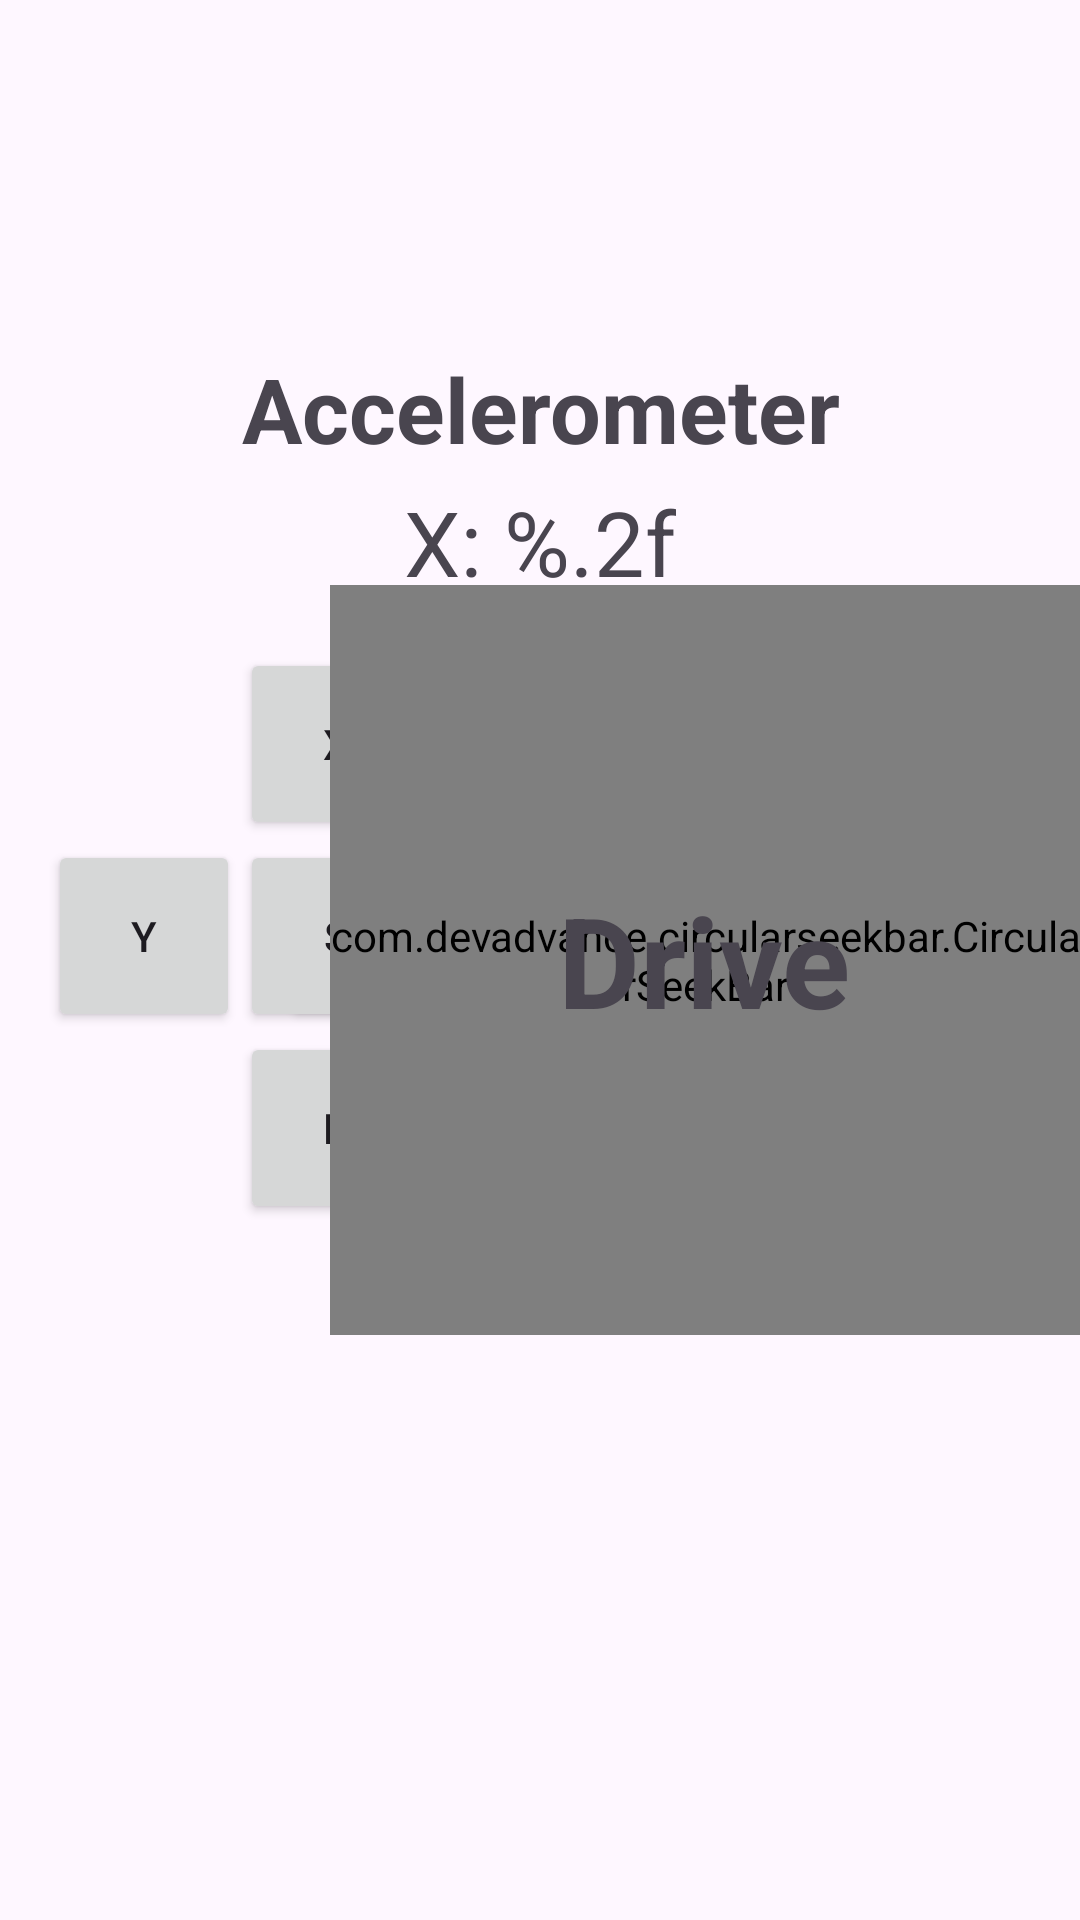

Write the Android layout XML for this screen, with the resource values it uses.
<!-- AndroidManifest.xml: activity theme Theme.EVDOSGamePad -->
<!-- res/layout/activity_main.xml -->
<?xml version="1.0" encoding="utf-8"?>
<androidx.coordinatorlayout.widget.CoordinatorLayout xmlns:android="http://schemas.android.com/apk/res/android"
    xmlns:app="http://schemas.android.com/apk/res-auto"
    xmlns:tools="http://schemas.android.com/tools"
    android:layout_width="match_parent"
    android:layout_height="match_parent"
    android:fitsSystemWindows="true"
    tools:context=".MainActivity">


    
    <LinearLayout
        android:id="@+id/mainContent"
        android:orientation="vertical"
        android:layout_width="match_parent"
        android:layout_height="match_parent"
        android:gravity="center_horizontal"
        android:layout_marginTop="100dp"
        android:padding="16dp">

        <TextView
            android:id="@+id/accelerometerLabel"
            android:layout_width="match_parent"
            android:layout_height="wrap_content"
            android:text="Accelerometer"
            android:textSize="30sp"
            android:textStyle="bold"
            android:gravity="center"
            android:layout_marginBottom="4dp" />

        
        <TextView
            android:id="@+id/accelerometerText"
            android:layout_width="wrap_content"
            android:layout_height="wrap_content"
            android:text="@string/accel_text"
            android:textSize="30sp"
            android:textAlignment="center"
            android:gravity="center"
            android:layout_marginBottom="24dp" />

        
        <Button
            android:id="@+id/buttonConnectBluetooth"
            android:layout_width="wrap_content"
            android:layout_height="wrap_content"
            android:text="@string/connect_bluetooth"
            android:contentDescription="@string/connect_bluetooth_desc" />
    </LinearLayout>

    
    <GridLayout
        android:id="@+id/dpadContainer"
        android:layout_width="wrap_content"
        android:layout_height="wrap_content"
        android:layout_gravity="center|start"
        android:layout_marginStart="16dp"
        android:layout_marginBottom="16dp"
        android:rowCount="3"
        android:columnCount="3">

        <Space android:layout_width="48dp" android:layout_height="48dp"/>
        <Button
            android:id="@+id/btnX"
            android:layout_width="64dp"
            android:layout_height="64dp"
            android:text="@string/btn_X" />
        <Space android:layout_width="48dp" android:layout_height="48dp"/>

        <Button
            android:id="@+id/btnY"
            android:layout_width="64dp"
            android:layout_height="64dp"
            android:text="@string/btn_Y" />
        <Button
            android:id="@+id/btnCenter"
            android:layout_width="64dp"
            android:layout_height="64dp"
            android:text="@string/btn_center" />
        <Button
            android:id="@+id/btnA"
            android:layout_width="64dp"
            android:layout_height="64dp"
            android:text="@string/btn_A" />

        <Space android:layout_width="48dp" android:layout_height="48dp"/>
        <Button
            android:id="@+id/btnB"
            android:layout_width="64dp"
            android:layout_height="64dp"
            android:text="@string/btn_B" />
        <Space android:layout_width="48dp" android:layout_height="48dp"/>
    </GridLayout>


    <FrameLayout
        android:id="@+id/frameLayout"
        android:layout_width="250dp"
        android:layout_height="250dp"
        android:layout_gravity="center_vertical|end"
        android:layout_marginEnd="0dp">

        <com.devadvance.circularseekbar.CircularSeekBar
            android:id="@+id/circularSeekBar"
            android:layout_width="match_parent"
            android:layout_height="match_parent"
            app:circle_color="#DDDDDD"
            app:circle_progress_color="#008577"
            app:circle_x_radius="100dp"
            app:circle_y_radius="100dp"
            app:end_angle="270"
            app:max="255"
            app:pointer_color="#FF8888"
            app:pointer_halo_color="#888888"
            app:progress="127"
            app:start_angle="90" />

        <TextView
            android:id="@+id/throttleLabel"
            android:layout_width="wrap_content"
            android:layout_height="wrap_content"
            android:layout_gravity="center"
            android:text="Drive"
            android:textSize="42sp"
            android:textStyle="bold" />
    </FrameLayout>

</androidx.coordinatorlayout.widget.CoordinatorLayout>
<!-- resources referenced by this layout -->
<resources>
  <string name="accel_text">X: %.2f\nY: %.2f\nZ: %.2f</string>
  <string name="btn_A">A</string>
  <string name="btn_B">B</string>
  <string name="btn_X">X</string>
  <string name="btn_Y">Y</string>
  <string name="btn_center">S</string>
  <string name="connect_bluetooth">Connect Bluetooth</string>
  <string name="connect_bluetooth_desc">Button to connect this device to Bluetooth</string>
  <style name="Theme.EVDOSGamePad" parent="Base.Theme.EVDOSGamePad" />
  <style name="Base.Theme.EVDOSGamePad" parent="Theme.Material3.DayNight.NoActionBar">
          
          
      </style>
</resources>
